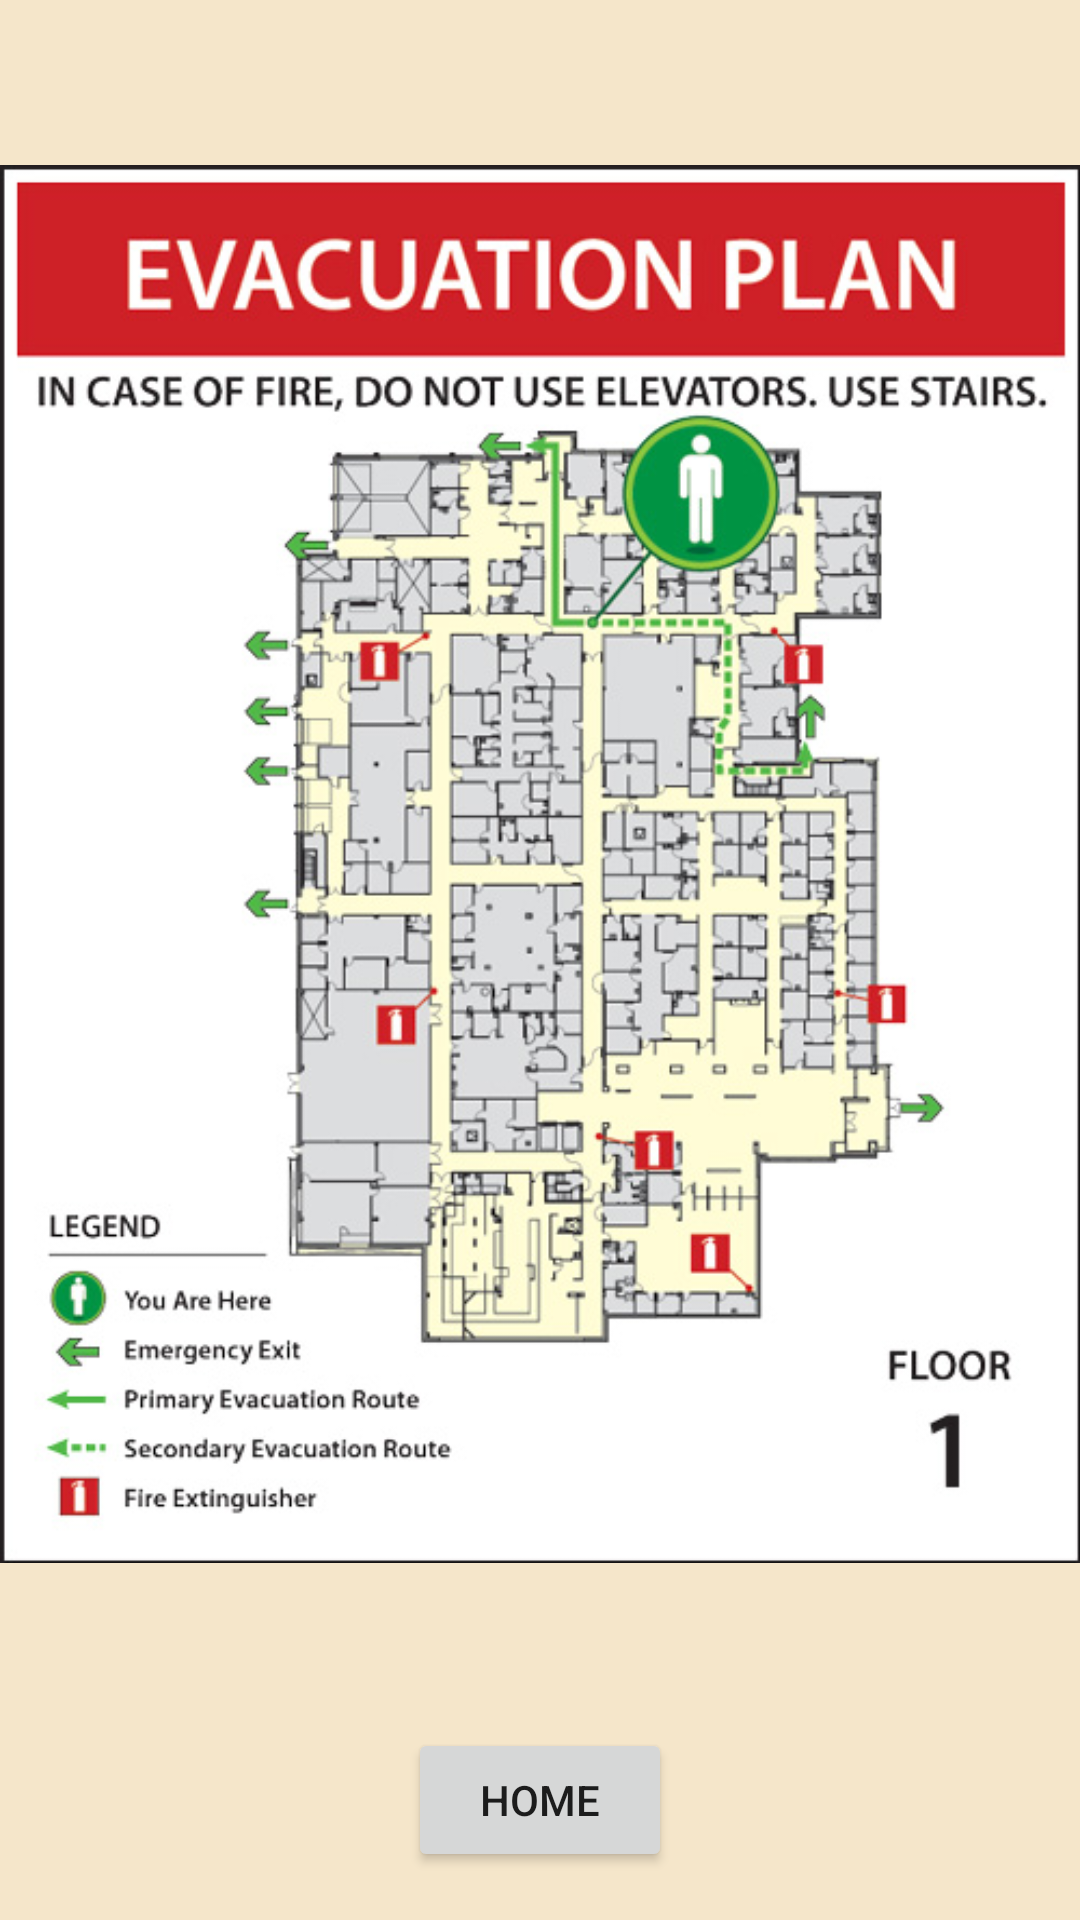

Write the Android layout XML for this screen, with the resource values it uses.
<!-- AndroidManifest.xml: application theme Theme.GasLeakageProject -->
<!-- res/layout/activity_floor_map.xml -->
<?xml version="1.0" encoding="utf-8"?>
<androidx.constraintlayout.widget.ConstraintLayout xmlns:android="http://schemas.android.com/apk/res/android"
    xmlns:app="http://schemas.android.com/apk/res-auto"
    xmlns:tools="http://schemas.android.com/tools"
    android:layout_width="match_parent"
    android:background="@color/beige"
    android:layout_height="match_parent"
    tools:context=".FloorMap">

    <ImageView
        android:id="@+id/imageView"
        android:layout_width="0dp"
        android:layout_height="0dp"
        android:src="@drawable/img_map"
        app:layout_constraintTop_toTopOf="parent"
        app:layout_constraintBottom_toTopOf="@id/button_back"
        app:layout_constraintStart_toStartOf="parent"
        app:layout_constraintEnd_toEndOf="parent" />

    <Button
        android:id="@+id/button_back"
        android:layout_width="wrap_content"
        android:layout_height="wrap_content"
        android:text="Home"
        app:layout_constraintBottom_toBottomOf="parent"
        app:layout_constraintStart_toStartOf="parent"
        app:layout_constraintEnd_toEndOf="parent"
        android:layout_marginBottom="16dp" />

</androidx.constraintlayout.widget.ConstraintLayout>
<!-- resources referenced by this layout -->
<resources>
  <color name="beige">#f5e6ca</color>
  <!-- drawable img_map: jpeg bitmap (drawable, 111154 bytes) -->
  <style name="Theme.GasLeakageProject" parent="Theme.MaterialComponents.DayNight.DarkActionBar">
          
          <item name="colorPrimary">@color/purple_500</item>
          <item name="colorPrimaryVariant">@color/purple_700</item>
          <item name="colorOnPrimary">@color/white</item>
          
          <item name="colorSecondary">@color/teal_200</item>
          <item name="colorSecondaryVariant">@color/teal_700</item>
          <item name="colorOnSecondary">@color/black</item>
          
          <item name="android:statusBarColor" tools:targetApi="l">?attr/colorPrimaryVariant</item>
          
      </style>
  <color name="purple_500">#FF6200EE</color>
  <color name="purple_700">#FF3700B3</color>
  <color name="white">#FFFFFFFF</color>
  <color name="teal_200">#FF03DAC5</color>
  <color name="teal_700">#FF018786</color>
  <color name="black">#FF000000</color>
</resources>
